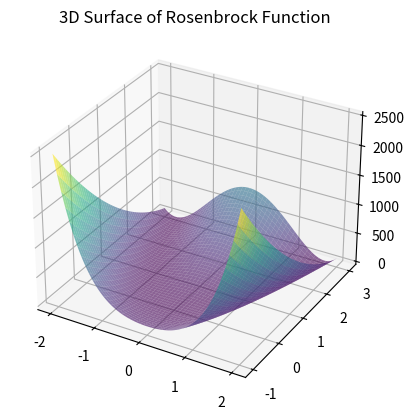
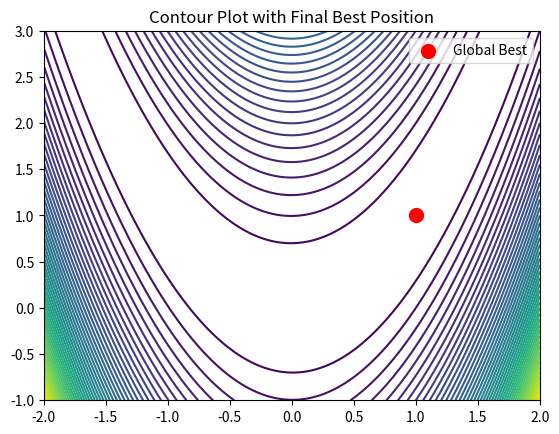
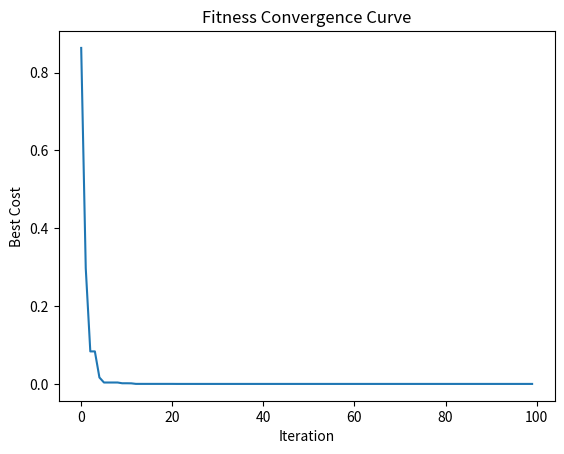
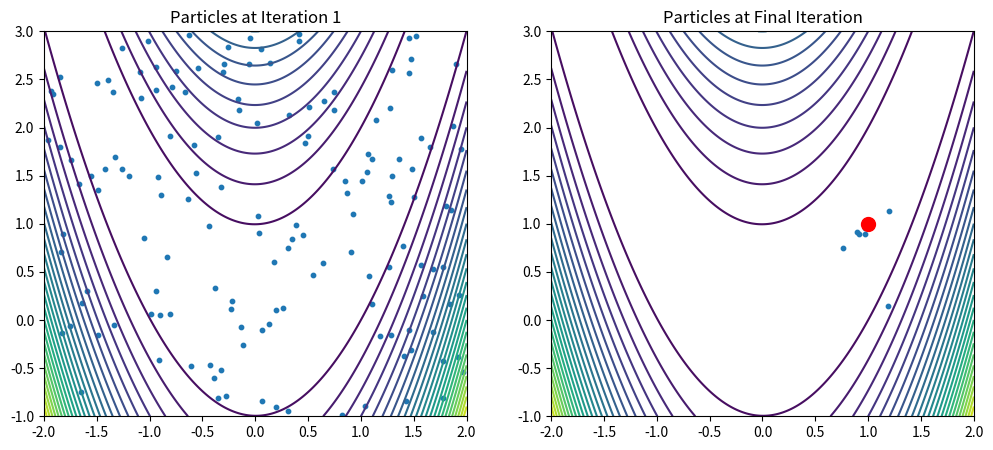

Here is the Python script that generated these plots, in order:
import random
import numpy as np
import matplotlib.pyplot as plt
from matplotlib import cm

# ============================================================
# 1. OBJECTIVE FUNCTION (Rosenbrock Function)
# ============================================================

def objective_function(x, y):
    return (1 - x) ** 2 + 100 * (y - x ** 2) ** 2


# ============================================================
# 2. INITIALIZATION
# ============================================================

def initialize_particles(num_particles, bounds):
    particles = []
    for _ in range(num_particles):
        particle = {
            'position': [random.uniform(bounds[dim][0], bounds[dim][1]) for dim in range(len(bounds))],
            'velocity': [random.uniform(-1, 1) for _ in range(len(bounds))],
            'best_position': None,
            'best_cost': float('inf')
        }
        particles.append(particle)
    return particles


# ============================================================
# 3. VELOCITY & POSITION UPDATE
# ============================================================

def update_velocity(particle, global_best_position, w, c1, c2):
    for i in range(len(particle['velocity'])):
        r1 = random.random()
        r2 = random.random()

        cognitive = c1 * r1 * (particle['best_position'][i] - particle['position'][i])
        social = c2 * r2 * (global_best_position[i] - particle['position'][i])

        particle['velocity'][i] = w * particle['velocity'][i] + cognitive + social


def update_position(particle, bounds):
    for i in range(len(particle['position'])):
        particle['position'][i] += particle['velocity'][i]
        particle['position'][i] = max(bounds[i][0], min(particle['position'][i], bounds[i][1]))


# ============================================================
# 4. PSO WITH HISTORY STORAGE
# ============================================================

def particle_swarm_optimization(objective_function, bounds, num_particles, max_iter, w, c1, c2):

    particles = initialize_particles(num_particles, bounds)

    global_best_position = None
    global_best_cost = float('inf')

    fitness_history = []
    particle_positions_history = []

    for iteration in range(max_iter):

        current_positions = []

        for particle in particles:

            cost = objective_function(particle['position'][0],
                                      particle['position'][1])

            if cost < particle['best_cost']:
                particle['best_position'] = particle['position'][:]
                particle['best_cost'] = cost

                if cost < global_best_cost:
                    global_best_position = particle['position'][:]
                    global_best_cost = cost

            current_positions.append(particle['position'][:])

        particle_positions_history.append(current_positions)

        for particle in particles:
            update_velocity(particle, global_best_position, w, c1, c2)
            update_position(particle, bounds)

        fitness_history.append(global_best_cost)

        print(f"Iteration {iteration+1}: Best Cost = {global_best_cost}")

    return global_best_position, global_best_cost, fitness_history, particle_positions_history


# ============================================================
# 5. PARAMETERS
# ============================================================

bounds = [(-2, 2), (-1, 3)]
num_particles = 150   # reduced for visualization
max_iter = 100
w = 0.5
c1 = 1.5
c2 = 1.5


# ============================================================
# 6. RUN PSO
# ============================================================

best_position, best_cost, fitness_history, particle_positions_history = \
    particle_swarm_optimization(objective_function, bounds,
                                num_particles, max_iter, w, c1, c2)

print(f"\nBest solution: x = {best_position[0]}, y = {best_position[1]}")
print(f"Minimum Cost = {best_cost}")


# ============================================================
# 7. 3D SURFACE PLOT
# ============================================================

x = np.linspace(-2, 2, 400)
y = np.linspace(-1, 3, 400)
X, Y = np.meshgrid(x, y)
Z = objective_function(X, Y)

fig = plt.figure()
ax = fig.add_subplot(111, projection='3d')
ax.plot_surface(X, Y, Z, cmap=cm.viridis, alpha=0.6)
ax.set_title("3D Surface of Rosenbrock Function")
plt.show()


# ============================================================
# 8. CONTOUR + FINAL BEST POSITION
# ============================================================

plt.figure()
plt.contour(X, Y, Z, levels=50)
plt.scatter(best_position[0], best_position[1],
            color='red', s=100, label="Global Best")
plt.title("Contour Plot with Final Best Position")
plt.legend()
plt.show()


# ============================================================
# 9. FITNESS CONVERGENCE
# ============================================================

plt.figure()
plt.plot(fitness_history)
plt.title("Fitness Convergence Curve")
plt.xlabel("Iteration")
plt.ylabel("Best Cost")
plt.show()


# ============================================================
# 10. PARTICLE DISTRIBUTION (FIRST vs LAST ITERATION)
# ============================================================

first_positions = np.array(particle_positions_history[0])
last_positions = np.array(particle_positions_history[-1])

plt.figure(figsize=(12,5))

plt.subplot(1,2,1)
plt.contour(X, Y, Z, levels=30)
plt.scatter(first_positions[:,0], first_positions[:,1], s=10)
plt.title("Particles at Iteration 1")

plt.subplot(1,2,2)
plt.contour(X, Y, Z, levels=30)
plt.scatter(last_positions[:,0], last_positions[:,1], s=10)
plt.scatter(best_position[0], best_position[1],
            color='red', s=100)
plt.title("Particles at Final Iteration")

plt.show()
